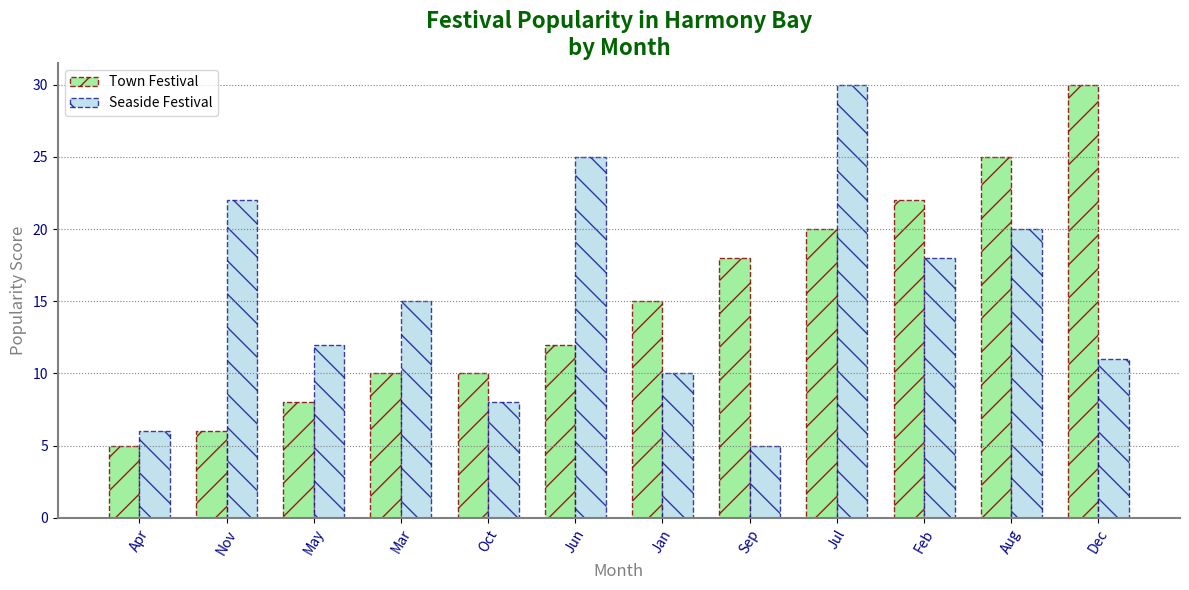

The script that saved this image:
import numpy as np
import matplotlib.pyplot as plt

months = np.arange(1, 13)
popularity_scores_festival1 = np.array([15, 22, 10, 5, 8, 12, 20, 25, 18, 10, 6, 30])
popularity_scores_festival2 = np.array([10, 18, 15, 6, 12, 25, 30, 20, 5, 8, 22, 11])

# Sort the scores and corresponding months for both festivals
sorted_indices_festival1 = np.argsort(popularity_scores_festival1)
sorted_scores_festival1 = popularity_scores_festival1[sorted_indices_festival1]

sorted_indices_festival2 = np.argsort(popularity_scores_festival2)
sorted_scores_festival2 = popularity_scores_festival2[sorted_indices_festival1]  # Align with festival 1 months

sorted_month_labels = ['Jan', 'Feb', 'Mar', 'Apr', 'May', 'Jun', 'Jul', 'Aug', 'Sep', 'Oct', 'Nov', 'Dec']
sorted_month_labels = [sorted_month_labels[i] for i in sorted_indices_festival1]

plt.figure(figsize=(12, 6))
bar_width = 0.35
indices = np.arange(len(sorted_month_labels))

plt.bar(indices, sorted_scores_festival1, bar_width, label='Town Festival', color='lightgreen', edgecolor='darkred', alpha=0.85, linestyle='--', hatch='/')
plt.bar(indices + bar_width, sorted_scores_festival2, bar_width, label='Seaside Festival', color='lightblue', edgecolor='darkblue', alpha=0.75, linestyle='--', hatch='\\')

plt.title("Festival Popularity in Harmony Bay\nby Month", fontsize=16, fontweight='bold', style='italic', color='darkgreen')
plt.xlabel("Month", fontsize=12, fontweight='light', color='grey')
plt.ylabel("Popularity Score", fontsize=12, fontweight='light', color='grey')
plt.xticks(indices + bar_width / 2, sorted_month_labels, rotation=60, fontsize=10, fontweight='medium', color='darkblue')
plt.yticks(fontsize=10, fontweight='medium', color='darkblue')
plt.grid(axis='y', color='grey', linestyle=':', linewidth=0.8)

plt.legend()
plt.gca().spines['top'].set_visible(False)
plt.gca().spines['right'].set_visible(False)
plt.gca().spines['bottom'].set_color('grey')
plt.gca().spines['left'].set_color('grey')
plt.gca().spines['bottom'].set_linewidth(1.5)
plt.gca().spines['left'].set_linewidth(1.5)

plt.tight_layout()
plt.show()
